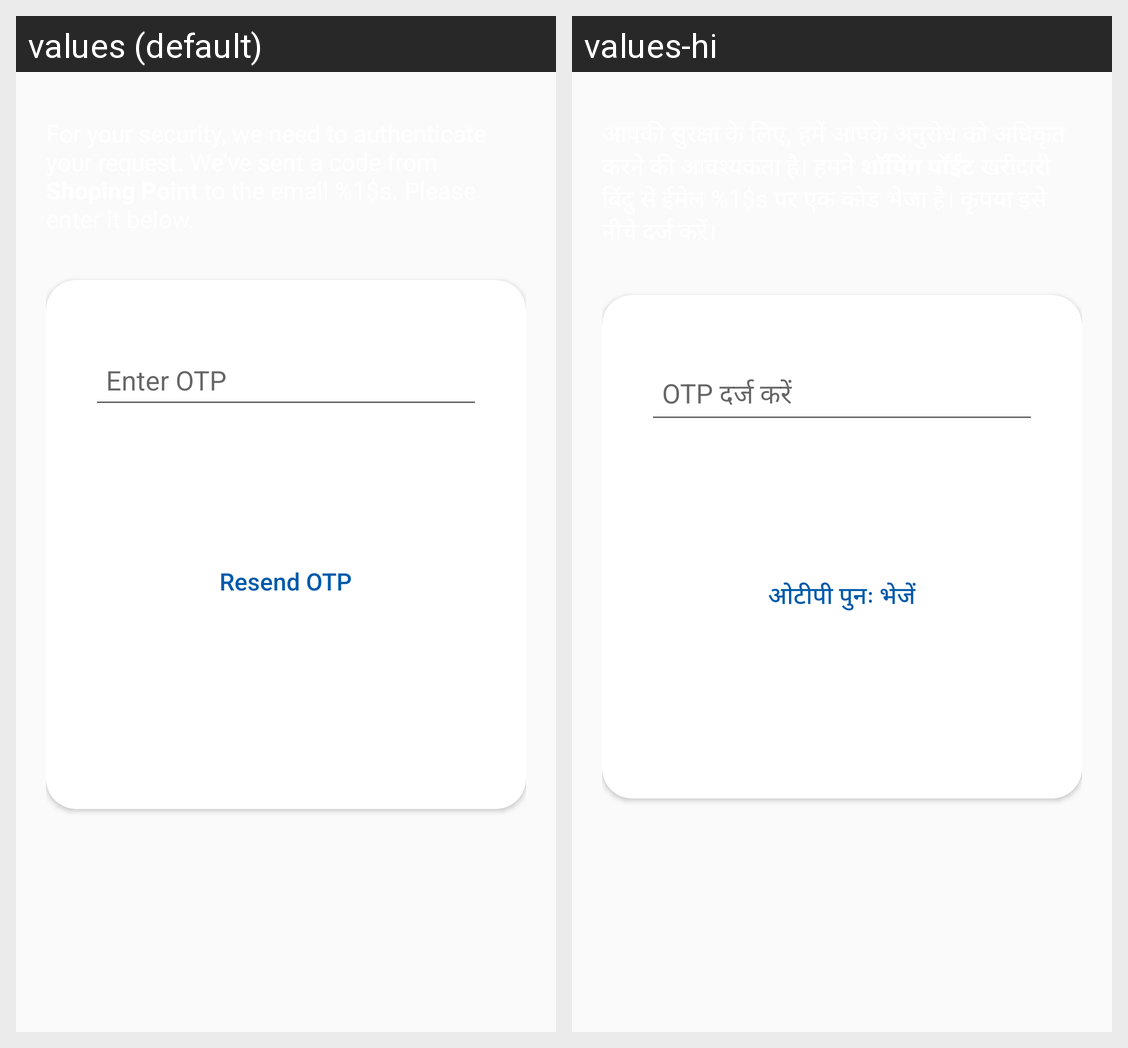

Locale-by-locale string values for the Android screen shown in this grid:
Android screen res/layout/activity_authentication.xml rendered under 2 locales, left to right: values (default), values-hi. Device: Nexus 5 (rendered at 1080×1920; each locale shown at half size, 540×960, under a caption strip naming it); theme AppTheme.
Strings drawn on this screen, with the default value and each locale's value (text and hints the layout hard-codes, and strings that could not be matched under every locale, appear in the picture but are not listed):

enter_otp
  values: Enter OTP
  values-hi: OTP दर्ज करें

resend_otp
  values: Resend OTP
  values-hi: ओटीपी पुनः भेजें
